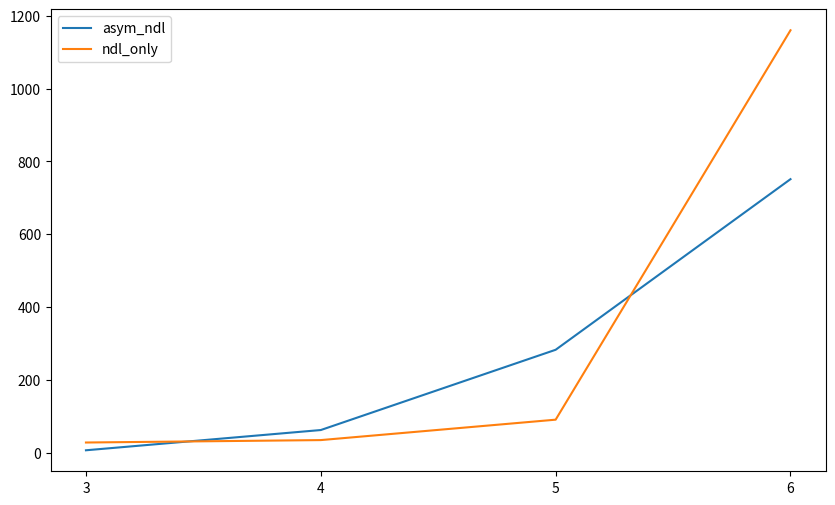

Python code for this plot:
import matplotlib.pyplot as plt
import numpy as np





ndlonly_d3 = np.array([61.471559286117554, 15.164979696273804, 13.014830589294434, 2.337695360183716, 61.454972982406616, 15.223514080047607])

ndlonly_d4 = np.array([14.539244174957275, 20.843597650527954, 130.12650632858276, 7.386984586715698, 14.847110748291016, 20.842536449432373])

ndlonly_d5 = np.array([123.59522342681885, 47.341208934783936, 4.1173317432403564, 202.43934178352356, 120.65417981147766, 46.925182819366455])

ndlonly_d6= np.array([72.18792176246643, 876.2719774246216, 1823.0972754955292, 2958.985743522644, 70.66720461845398 ])


ndlonly_means = [np.mean(ndlonly_d3), np.mean(ndlonly_d4), np.mean(ndlonly_d5), np.mean(ndlonly_d6)]

ndlonly_std = [np.std(ndlonly_d3), np.std(ndlonly_d4), np.std(ndlonly_d5), np.std(ndlonly_d6)]




asym_ndl_d3 = np.array([4.998441934585571, 3.8826496601104736, 21.033782482147217, 2.104843854904175, 4.896327257156372, 3.8527112007141113])

asym_ndl_d4 = np.array([82.04593849182129, 96.94890570640564, 4.005739688873291, 12.23444414138794, 81.66008377075195, 97.41531753540039])

asym_ndl_d5 = np.array([40.1849365234375, 34.77399682998657, 75.99318194389343, 756.550794839859,  756.550794839859, 32.81431436538696])

asym_ndl_d6 = np.array([89.62654829025269, 519.22132396698, 1645.268443107605])


asym_ndl_means = [np.mean(asym_ndl_d3), np.mean(asym_ndl_d4), np.mean(asym_ndl_d5), np.mean(asym_ndl_d6)]

asym_ndl_std = [np.std(asym_ndl_d3), np.std(asym_ndl_d4), np.std(asym_ndl_d5), np.std(asym_ndl_d6)]


depths = ['3', '4', '5', '6']

plt.figure(figsize=(10,6))
plt.plot(depths, asym_ndl_means, label='asym_ndl')
plt.plot(depths, ndlonly_means, label='ndl_only')
plt.legend()
plt.show()

